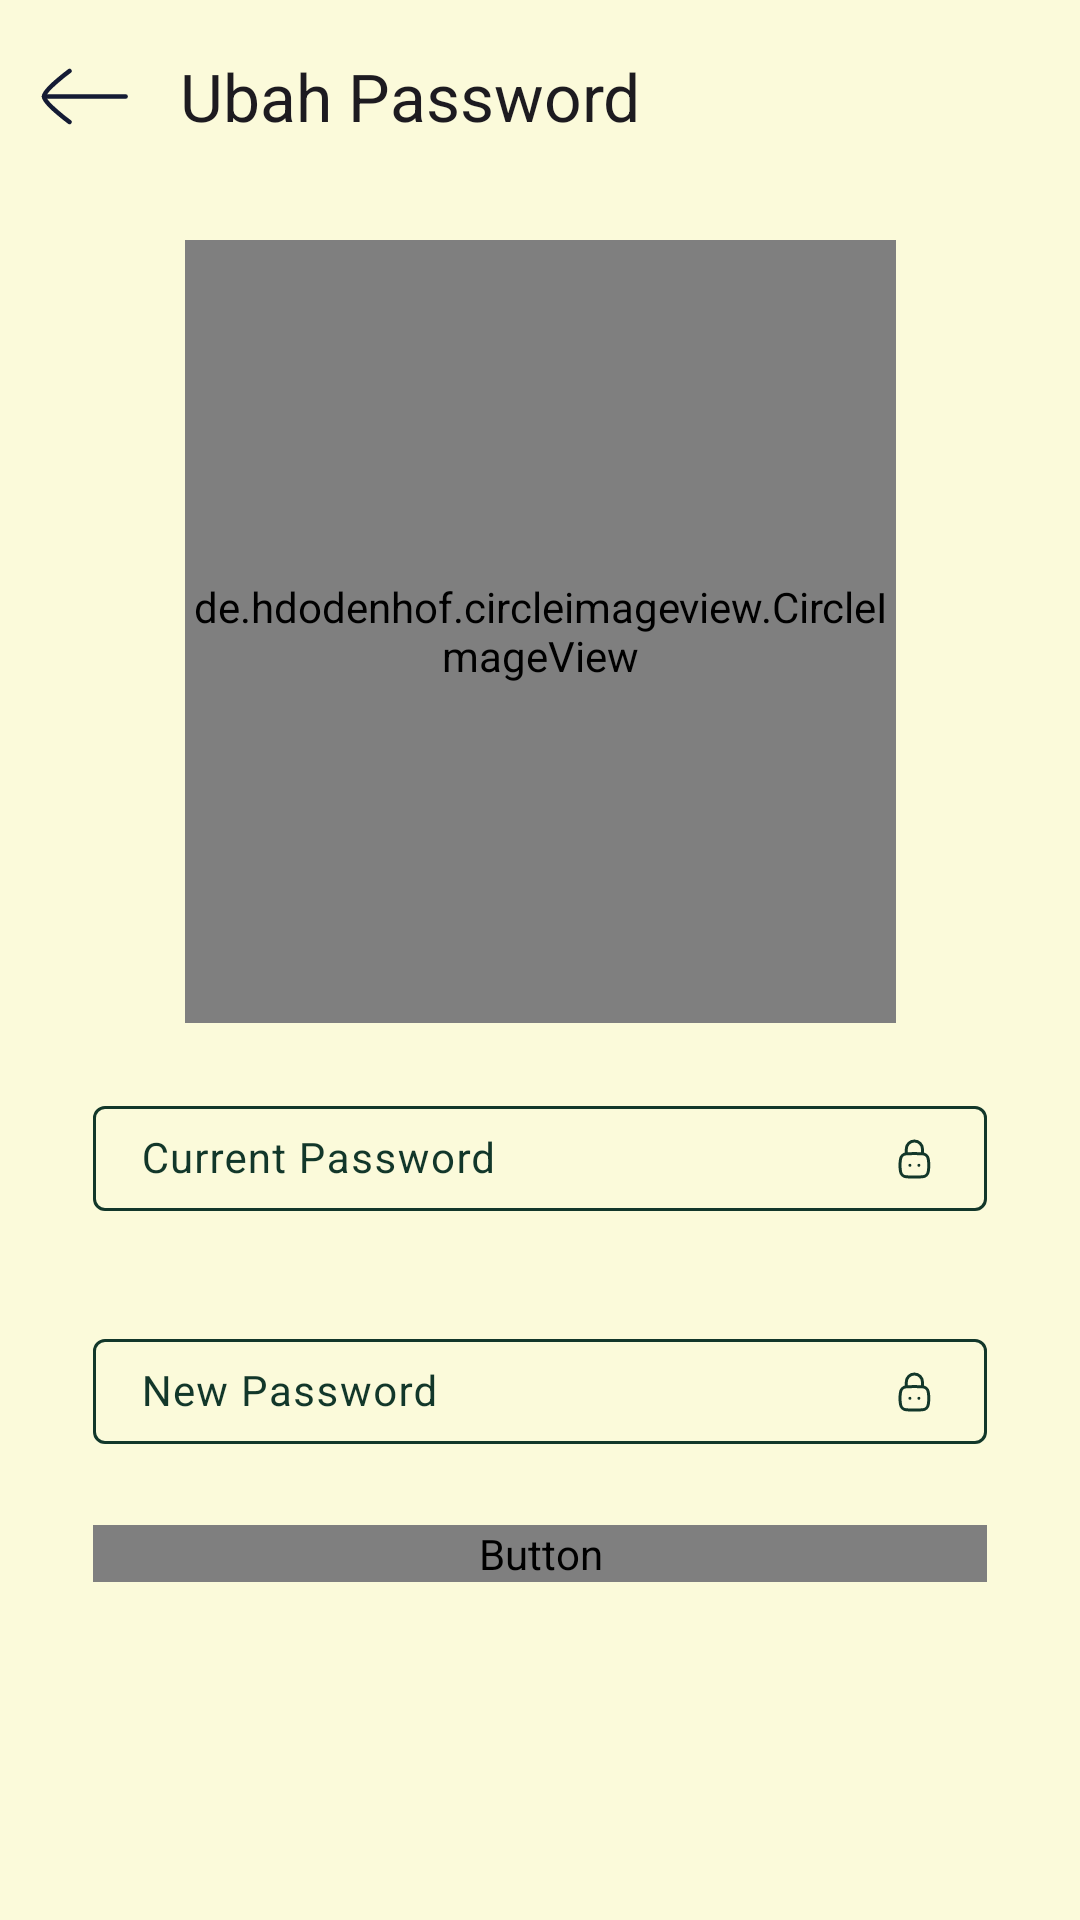

Here is an Android app screen rendered from its layout file. Give the layout XML and the strings, colors and styles it references.
<!-- AndroidManifest.xml: application theme AppTheme -->
<!-- res/layout/activity_change_password.xml -->
<?xml version="1.0" encoding="utf-8"?>
<ScrollView xmlns:android="http://schemas.android.com/apk/res/android"
    xmlns:app="http://schemas.android.com/apk/res-auto"
    xmlns:tools="http://schemas.android.com/tools"
    android:id="@+id/main"
    android:layout_width="match_parent"
    android:layout_height="match_parent"
    android:background="#FBFADA"
    tools:context=".view.profile.change_password">

    <androidx.constraintlayout.widget.ConstraintLayout
        android:layout_width="match_parent"
        android:layout_height="wrap_content">

        <com.google.android.material.appbar.AppBarLayout
            android:id="@+id/appBarLayout4"
            android:layout_width="match_parent"
            android:layout_height="wrap_content"
            app:layout_constraintEnd_toEndOf="parent"
            app:layout_constraintStart_toStartOf="parent"
            app:layout_constraintTop_toTopOf="parent">

            <com.google.android.material.appbar.MaterialToolbar
                android:id="@+id/topAppBar"
                android:layout_width="match_parent"
                android:layout_height="wrap_content"
                app:title="Ubah Password"
                android:background="#FBFADA"
                android:minHeight="?attr/actionBarSize"
                app:navigationIcon="@drawable/button_arrow" />
        </com.google.android.material.appbar.AppBarLayout>

        <androidx.constraintlayout.widget.ConstraintLayout
            android:layout_width="match_parent"
            android:layout_height="wrap_content"
            android:padding="16dp"
            app:layout_constraintBottom_toBottomOf="parent"
            app:layout_constraintTop_toBottomOf="@+id/appBarLayout4">

            <de.hdodenhof.circleimageview.CircleImageView
                android:id="@+id/profileImageView"
                android:layout_width="237dp"
                android:layout_height="261dp"
                android:src="@drawable/profile_base"
                app:layout_constraintEnd_toEndOf="parent"
                app:layout_constraintStart_toStartOf="parent"
                app:layout_constraintTop_toTopOf="parent" />

            <com.google.android.material.textfield.TextInputLayout
                android:id="@+id/passwordEditTextLayout"
                style="@style/textFieldSignUp"
                android:layout_width="0dp"
                android:layout_height="wrap_content"
                android:layout_marginStart="15dp"
                android:layout_marginTop="16dp"
                android:layout_marginEnd="15dp"
                app:endIconDrawable="@drawable/vector_password"
                app:endIconMode="password_toggle"
                app:errorEnabled="true"
                app:layout_constraintEnd_toEndOf="parent"
                app:layout_constraintStart_toStartOf="parent"
                app:layout_constraintTop_toBottomOf="@+id/profileImageView">

                <com.google.android.material.textfield.TextInputEditText
                    android:id="@+id/passwordEditText"
                    style="@style/CustomTextInputEditText"
                    android:layout_width="match_parent"
                    android:layout_height="wrap_content"
                    android:hint="Current Password"
                    android:inputType="textPassword" />
            </com.google.android.material.textfield.TextInputLayout>

            <com.google.android.material.textfield.TextInputLayout
                android:id="@+id/confirmpasswordEditTextLayout"
                style="@style/textFieldSignUp"
                android:layout_width="0dp"
                android:layout_height="wrap_content"
                android:layout_marginStart="15dp"
                android:layout_marginTop="4dp"
                android:layout_marginEnd="15dp"
                app:endIconDrawable="@drawable/vector_password"
                app:endIconMode="password_toggle"
                app:errorEnabled="true"
                app:layout_constraintEnd_toEndOf="parent"
                app:layout_constraintStart_toStartOf="parent"
                app:layout_constraintTop_toBottomOf="@id/passwordEditTextLayout">

                <com.google.android.material.textfield.TextInputEditText
                    android:id="@+id/confirmpasswordEditText"
                    style="@style/CustomTextInputEditText"
                    android:layout_width="match_parent"
                    android:layout_height="wrap_content"
                    android:hint="New Password"
                    android:inputType="textPassword" />
            </com.google.android.material.textfield.TextInputLayout>

            <Button
                android:id="@+id/submitButton"
                android:layout_width="0dp"
                android:layout_height="wrap_content"
                android:layout_marginStart="15dp"
                android:layout_marginEnd="15dp"
                android:background="#436850"
                android:fontFamily="@font/montserratregular"
                android:text="Submit"
                android:textColor="#FBFADA"
                app:layout_constraintBottom_toBottomOf="parent"
                app:layout_constraintEnd_toEndOf="parent"
                app:layout_constraintStart_toStartOf="parent"
                app:layout_constraintTop_toBottomOf="@+id/confirmpasswordEditTextLayout"
                app:layout_constraintVertical_bias="1.0" />
        </androidx.constraintlayout.widget.ConstraintLayout>

    </androidx.constraintlayout.widget.ConstraintLayout>
</ScrollView>
<!-- resources referenced by this layout -->
<resources>
  <!-- drawable button_arrow (drawable) -->
  <vector xmlns:android="http://schemas.android.com/apk/res/android"
      android:width="29dp"
      android:height="19dp"
      android:viewportWidth="29"
      android:viewportHeight="19">
    <path
        android:pathData="M1,9.5H28.2"
        android:strokeLineJoin="round"
        android:strokeWidth="1.5"
        android:fillColor="#00000000"
        android:strokeColor="#141B34"
        android:strokeLineCap="round"/>
    <path
        android:pathData="M9.5,18C9.5,18 1,11.74 1,9.5C1,7.26 9.5,1 9.5,1"
        android:strokeLineJoin="round"
        android:strokeWidth="1.5"
        android:fillColor="#00000000"
        android:strokeColor="#141B34"
        android:strokeLineCap="round"/>
  </vector>
  <style name="CustomTextInputEditText" parent="Widget.Material3.TextInputEditText.OutlinedBox">
          <item name="android:textSize">14sp</item> 
          <item name="android:paddingTop">8dp</item> 
          <item name="android:paddingBottom">8dp</item>
      </style>
  <style name="textFieldSignUp">
          <item name="boxStrokeColor">@color/outline_color_state_list</item>
          <item name="android:textColorHint">#12372A</item>
          <item name="android:textColor">#12372A</item>
          <item name="android:textSize">16sp</item>
          <item name="fontFamily">@font/montserratlight</item>
          <item name="endIconTint">#12372A</item>
      </style>
  <color name="md_theme_primary">#0D6B58</color>
  <color name="md_theme_onPrimary">#FFFFFF</color>
  <color name="md_theme_primaryContainer">#A2F2DA</color>
  <color name="md_theme_onPrimaryContainer">#002019</color>
  <color name="md_theme_secondary">#4B635B</color>
  <color name="md_theme_onSecondary">#FFFFFF</color>
  <color name="md_theme_secondaryContainer">#CDE9DE</color>
  <color name="md_theme_onSecondaryContainer">#072019</color>
  <color name="md_theme_tertiary">#416277</color>
  <color name="md_theme_onTertiary">#FFFFFF</color>
  <color name="md_theme_tertiaryContainer">#C6E7FF</color>
  <color name="md_theme_onTertiaryContainer">#001E2D</color>
  <color name="md_theme_error">#BA1A1A</color>
  <color name="md_theme_onError">#FFFFFF</color>
  <color name="md_theme_errorContainer">#FFDAD6</color>
  <color name="md_theme_onErrorContainer">#410002</color>
  <color name="md_theme_background">#F5FBF7</color>
  <color name="md_theme_onBackground">#171D1B</color>
  <color name="md_theme_surface">#F5FBF7</color>
  <color name="md_theme_onSurface">#171D1B</color>
  <color name="md_theme_surfaceVariant">#DBE5E0</color>
  <color name="md_theme_onSurfaceVariant">#3F4945</color>
  <color name="md_theme_outline">#6F7975</color>
  <color name="md_theme_outlineVariant">#BFC9C4</color>
  <color name="md_theme_inverseSurface">#2B322F</color>
  <color name="md_theme_inverseOnSurface">#ECF2EE</color>
  <color name="md_theme_inversePrimary">#86D6BF</color>
  <color name="md_theme_primaryFixed">#A2F2DA</color>
  <color name="md_theme_onPrimaryFixed">#002019</color>
  <color name="md_theme_primaryFixedDim">#86D6BF</color>
  <color name="md_theme_onPrimaryFixedVariant">#005142</color>
  <color name="md_theme_secondaryFixed">#CDE9DE</color>
  <color name="md_theme_onSecondaryFixed">#072019</color>
  <color name="md_theme_secondaryFixedDim">#B2CCC2</color>
  <color name="md_theme_onSecondaryFixedVariant">#344C44</color>
  <color name="md_theme_tertiaryFixed">#C6E7FF</color>
  <color name="md_theme_onTertiaryFixed">#001E2D</color>
  <color name="md_theme_tertiaryFixedDim">#A9CBE3</color>
  <color name="md_theme_onTertiaryFixedVariant">#294A5E</color>
  <color name="md_theme_surfaceDim">#D5DBD8</color>
  <color name="md_theme_surfaceBright">#F5FBF7</color>
  <color name="md_theme_surfaceContainerLowest">#FFFFFF</color>
  <color name="md_theme_surfaceContainerLow">#EFF5F1</color>
  <color name="md_theme_surfaceContainer">#E9EFEB</color>
  <color name="md_theme_surfaceContainerHigh">#E3EAE6</color>
  <color name="md_theme_surfaceContainerHighest">#DEE4E0</color>
</resources>
